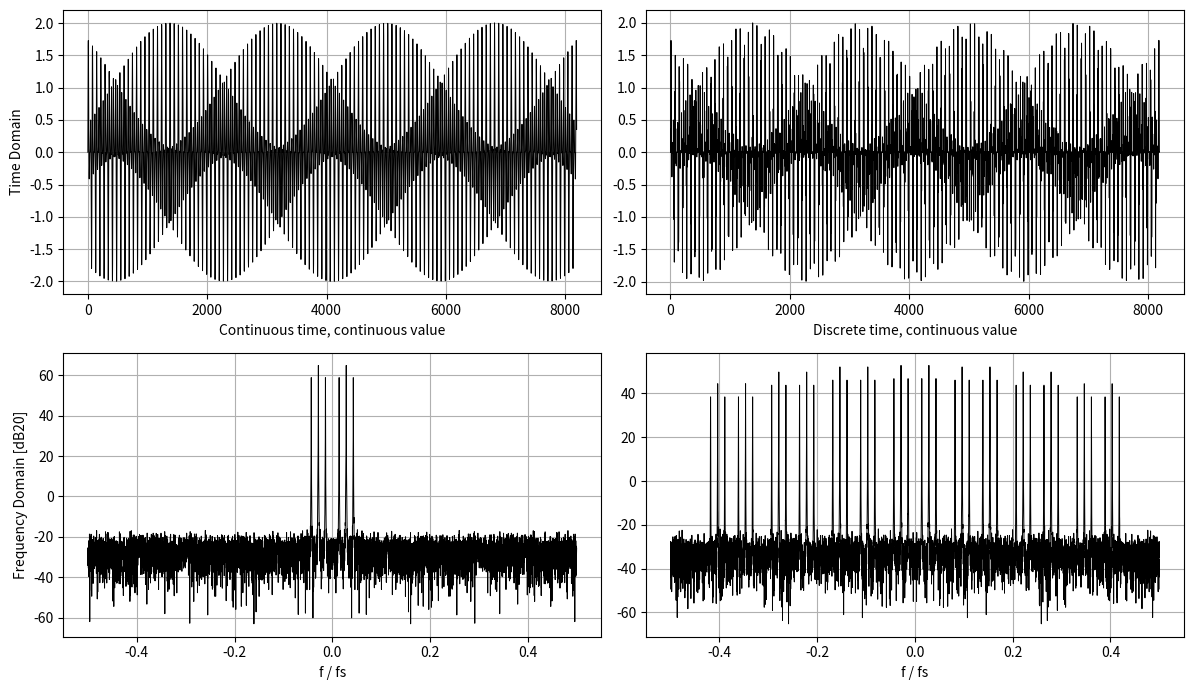

This chart was generated by the following Python code:
#!/usr/bin/env python3
#
import numpy as np
import matplotlib.pyplot as plt

Hann = True

#- Create a time vector
N = 2**13
t = np.arange(N)

#- Create the "continuous time" signal with multiple sinusoidal signals and some noise
#- f1 is deliberately halfway between FFT bins, so the record is not
#- coherent and the window below has a job to do
f1 = 233.5/N
fd = 1/N*119
x_s = np.sin(2*np.pi*f1*t) + 1/1024*np.random.randn(N) +   0.5*np.sin(2*np.pi*(f1-fd)*t) + 0.5*np.sin(2*np.pi*(f1+fd)*t)

#- Create the sampling vector, and the sampled signal
t_s_unit = [1,1,0,0,0,0,0,0]
t_s = np.tile(t_s_unit,int(N/len(t_s_unit)))
x_sn = x_s*t_s

#- Convert to frequency domain with a hanning window to avoid FFT bin
#- energy spread
if(Hann):
    w = np.hanning(N+1)
else:
    w = np.ones(N+1)
X_s = np.fft.fftshift(np.fft.fft(np.multiply(w[0:N],x_s)))
X_sn = np.fft.fftshift(np.fft.fft(np.multiply(w[0:N],x_sn)))

#- Frequency axis normalized to the emulation rate, so 0 Hz is in the
#- middle and the edges are +/- fs/2
f = (np.arange(N) - N/2)/N

plt.subplot(2,2,1)
plt.ylabel("Time Domain")
plt.plot(x_s,color="black",linewidth=0.7)
plt.grid(True)
plt.xlabel("Continuous time, continuous value")
plt.subplot(2,2,2)
plt.plot(x_sn,color="black",linewidth=0.7)
plt.grid(True)
plt.xlabel("Discrete time, continuous value")
plt.subplot(2,2,3)
plt.ylabel("Frequency Domain [dB20]")
plt.plot(f,20*np.log10(np.abs(X_s)),color="black",linewidth=0.7)
plt.grid(True)
plt.xlabel("f / fs")
plt.subplot(2,2,4)
plt.plot(f,20*np.log10(np.abs(X_sn)),color="black",linewidth=0.7)
plt.grid(True)
plt.xlabel("f / fs")

fig = plt.gcf()
fig.set_size_inches(12, 7)
plt.tight_layout()
plt.savefig(f"l5_dtfig.pdf")
plt.show()
